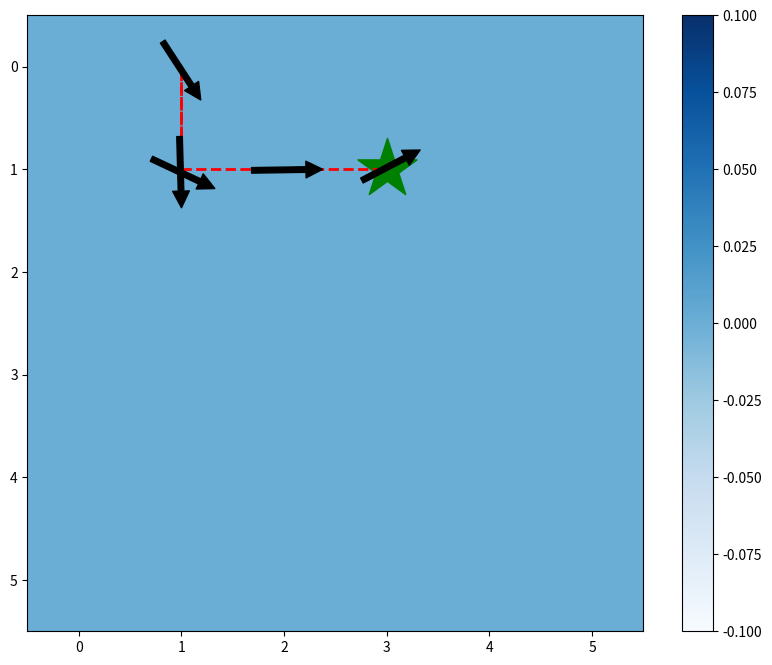

Reproduce this figure in Python.
import numpy as np
import matplotlib as mpl
import matplotlib.pyplot as plt


class BigBang:

    def __init__(self, W, L, pe):
        '''
        Creates gridded world/environment in which agent will operate.

        Inputs:
            W - INT indicating number of rows in grid (width)
            L - INT indicating number of columns in grid (length)

        NOTE: policy is held in two 1-D arrays (one for orientation, one for location).
        All other info is in matrices.
        '''
        assert 0 <= pe <= 1, 'Probability of rotation error (pe) must be: 0 <= pe <= 1'
        self.width = W  # x (column) dimension
        self.length = L  # y (row) dimension
        self.pe = pe
        self.ID_goal = []  # Value is set by self.InitializePolicy(ID_goal)
        self.PolicyValue = np.zeros(W * L)

        # rewardspace will not include orientation. It only holds a reward for physical location.
        self.rewardspace = np.zeros(W * L)

        # Initialize gradient, which will be a vector field pointing to the goal
        self.gradient = np.zeros(self.width * self.length)

        time = [i for i in range(12)]
        radians = [(2 * np.pi - (t / 12) * 2 * np.pi) % (2 * np.pi) for t in time]
        radians = np.roll(radians, 3)
        self.time2radians = {k: v for k, v in zip(time, radians)}

        # Create set of possible actions. Note: actions 0 and 2 are only
        # permissible if the robot is on the perimeter. All others may occur on
        # the interior and exterior. However, agent is not allowed to move off
        # the grid.
        # Key:
        #   position 0 (translation) - stay(0),up(0),right(3),down(6),left(9)
        #   position 1 (rotation) - Counter-Clockwise(-1),stay(0),Clockwise(1)
        self.actionspace = np.array([[-10, -1],
                                     [-10, 0],
                                     [-10, 1],
                                     [0, -1],
                                     [0, 0],
                                     [0, 1],
                                     [3, -1],
                                     [3, 0],
                                     [3, 1],
                                     [6, -1],
                                     [6, 0],
                                     [6, 1],
                                     [9, -1],
                                     [9, 0],
                                     [9, 1]])

        self.validdirections = list(set(self.actionspace[:, 0]))

        # Initialize an array of matrices, one for each possible translation command
        N_directions = len(self.validdirections)  # Number of travel directions(stay,up,right,down,right)
        self.adjacencytensor = np.zeros([W * L, W * L, N_directions], dtype=int)

        # Create offset arrays(stay,up,left,down,right)
        directions = [np.array([0, 0]), np.array([-1, 0]), np.array([0, 1]), np.array([1, 0]), np.array([0, -1])]
        N_states = self.length * self.width
        for ID in range(N_states):

            coords0 = self.ID2Coords(ID)
            coords0 = np.array(coords0)

            # Determine neighbor state based on translation direction
            idx = 0
            for offset in directions:
                coords_neighbor = coords0 + offset  # Get location of neighbor

                # Try indexing the rewardspace using the neighbor's coordinates.
                # If successful, change a 0 to a 1 in the adjacency matrix.
                ID_neighbor = self.Coords2ID(coords_neighbor)
                if ID_neighbor != np.inf:
                    self.adjacencytensor[ID, ID_neighbor, idx] = 1
                else:
                    pass

                idx += 1

        # Check that adjacency matrix is symmetric since graph is undirected
        assert np.sum(self.Symmetricity(True)) == 0

        print('Adjacency matrix successfully populated!')

        # Populate state IDs on grid
        self.gridspace = np.zeros([W, L])

        # Create grid with each position containing its ID
        count = 0
        for row, col in zip(range(self.width), range(self.length)):
            self.gridspace[row, col] = count
            count += 1

        self.policy = np.zeros([12, W * L, 2])  # Initial policy: face 0 and stand still

    def Coords2ID(self, coords):
        '''
        Converts a list of nested lists, each containing grid row & col coordinates,
        to a list state IDs. The result is two nested lists, one with state IDs
        and the other list containing the reward for the state ID in the
        corresponding position in the first list (state IDs). The output is
        compatible as an input to GenStateSpace

        Inputs:
            coords - LIST of length 2 lists each containing the row & col coordinates
                    of each state that will be assigned a reward
            rewards - LIST (optional) of reward values for each rol-col combination

        Outputs:
            output - LIST of two lists. First one containing each state ID, second
                    one containing the reward for each state in the first list.
                    If no rewards are provided, second list is empty.
        '''
        # Determine the state ID
        assert len(coords) == 2

        if 0 <= coords[0] < self.length and 0 <= coords[1] < self.width:
            row = coords[0]
            col = coords[1]
            ID = self.length * row + col % self.width

        else:
            ID = np.inf

        return ID

    def ID2Coords(self, ID):
        '''
        Converts list of state IDs to lists coordinates for each state ID.

        Inputs:
           ID - INT with grid ID

        Outputs:
           [row,col] - LIST  containing the row & col coordinates of the ID
        '''
        row = ID // self.length
        col = ID % self.length
        assert (row < self.width and col < self.length), "Invalid state ID"

        return [row, col]

    def AssignRewards(self, state_reward):
        '''
        Assigns reward values to states in grid.

        Inputs:
            state_reward - LIST (nested). First list is IDs to which rewards will
                           be assigned. Second is corresponding reward vaules

        Outputs:
            None (modifies self.rewardspace)
        '''
        states = state_reward[0]
        rewards = state_reward[1]
        for idx, reward in zip(states, rewards):
            self.rewardspace[idx] = reward

    def ReadPolicy(self, state):
        '''
        Return the optimal policy based on the current state.
        '''
        theta = state[0]
        ID = state[1]
        action = self.policy[theta, ID, :]
        return action

    def GetReward(self, ID):
        return self.rewardspace[ID]

    def IsInterior(self, ID):
        '''
        Determines whether a state lies on the perimeter of the grid.

        Inputs:
            ID - INT of state ID to check

        Outputs:
            result - BOOL indicating whether state is on perimeter
        '''
        N_neighbors = np.sum(self.adjacencytensor[ID, :])

        if N_neighbors == 4:
            result = True
        else:
            result = False
        return result

    def IsPerimeter(self, ID):
        '''
        Determines whether a state lies on the perimeter of the grid.

        Inputs:
            ID - INT of state ID to check

        Outputs:
            result - BOOL indicating whether state is in a corner
        '''
        IDs_perimeter = []
        IDs_perimeter.extend([i for i in range(self.length)])
        a = self.length * (self.length - 1) + self.length
        b = self.length
        IDs_perimeter.extend([i for i in range(0, a, b)])
        IDs_perimeter.extend([i + (self.length - 1) for i in range(0, a, b)])
        IDs_perimeter.extend([i for i in range(self.length * (self.length - 1), self.width * self.length)])

        if ID in IDs_perimeter:
            result = True
        else:
            result = False
        return result

    def Adjacency(self, ID0, ID1, direction):
        '''
        Determines whether two grid squares are adjacent.

        Inputs:
            ID0 - INT of current state ID (s)
            ID1 - INT of desired state ID (s')
            direction - INT indicating direction of travel

        Outputs:
            result - BOOL indicating true or false for adjacency
        '''
        if not (direction in self.validdirections):
            raise ValueError("Invalid action provided as input! Must be in the set {-10,0,3,6,9}")

        # Determine whether states are adjacent
        idx = self.validdirections.index(direction)
        matrixentry = self.adjacencytensor[ID0, ID1, idx]
        result = bool(matrixentry)

        return result

    def Symmetricity(self, hiddenmode=False):
        '''
        Calculates the difference between the adjacency matrix and its transpose.
        Can choose whether to display a figure or return the difference.
        Inputs:
            hiddenmode - BOOL; if False, a figure will be displayed showing the difference image.
                               if True, no figure will be displayed and matrix will be returned.
        Outputs:
            difference - ARRAY; if hiddenmode == True
        '''
        if not (hiddenmode):
            assert np.sum(self.adjacencytensor) != 0, "Adjacency tensor has not been populated yet."

        image = np.sum(self.adjacencytensor, axis=2)
        difference = image - np.transpose(image)

        if not (hiddenmode):
            mpl.pyplot.subplot(1, 2, 1)
            mpl.pyplot.title('Adjacency Matrix')
            mpl.pyplot.imshow(image)

            mpl.pyplot.subplot(1, 2, 2)
            mpl.pyplot.title('Original Minus Transpose')
            mpl.pyplot.imshow(difference)
        else:
            return difference

    def GetNextState(self, state0, action):
        '''
        Given the current state [theta,ID] and a translation action, determine
        the state that will follow. This does not incorporate rotation error.

        Input:
            state0 - LIST (state vector)
            action - LIST (action vector)
        '''
        theta0 = state0[0]
        ID0 = state0[1]

        a_rot = action[1]

        a_trans = action[0]
        orientation = self.RoundTheta(theta0)
        # Either flip heading, stay in place, or maintain heading based on command
        if a_trans == 1:
            heading = orientation
        elif a_trans == 0:
            heading = -10
        elif a_trans == -1:
            heading = (orientation - 6) % 12
        else:
            errormsg = ' '.join(['Invalid drive command received:', str(a_trans)])
            raise ValueError(errormsg)

        if heading == -10:
            adjacent = self.adjacencytensor[ID0, :, 0]
        elif heading == 0:
            adjacent = self.adjacencytensor[ID0, :, 1]
        elif heading == 3:
            adjacent = self.adjacencytensor[ID0, :, 2]
        elif heading == 6:
            adjacent = self.adjacencytensor[ID0, :, 3]
        elif heading == 9:
            adjacent = self.adjacencytensor[ID0, :, 4]

        # If on perimeter and no adjacent states, robot stays still but can rotate.
        if np.sum(adjacent) == 0 and self.IsPerimeter(ID0):
            ID1 = ID0
            theta1 = (theta0 + a_rot) % 12

        # If not on perimeter and no adjacent states, something is wrong.
        elif np.sum(adjacent) == 0 and not (self.IsPerimeter(ID0)):
            errormsg = ' '.join(
                ['No adjacent cell found, but agent is not on the perimeter. Something is wrong! ID:', str(ID0),
                 ', direction', str(heading)])
            raise ValueError(errormsg)

        # If adjacent state found, robot translates and rotates.
        elif np.sum(adjacent) == 1:
            ID1 = np.where(adjacent == 1)[0][0]
            theta1 = (theta0 + a_rot) % 12

        # If no cases above are satisfied, something is wrong.
        else:
            errormsg = ' '.join(
                ['Invalid number of adjacent states found for cell', str(ID0), 'direction', str(heading)])
            raise ValueError(errormsg)

        state1 = [theta1, ID1]
        return state1

    def Probability(self, state0, action, state1, debug=False):

        theta0 = state0[0]
        ID0 = state0[1]

        P_path = [self.pe, 1 - 2 * self.pe, self.pe]
        rotations = [-1, 0, 1]
        theta_error = [(theta0 + d) % 12 for d in rotations]
        theta_tilde = [self.RoundTheta(theta) for theta in theta_error]  # Call this heading later
        # a_trans is squared as a quick fix. Algorithm was getting confused on directionality.
        ID_tilde = [self.GetNextState([t, ID0], action)[1] for t in theta_tilde]

        # Get a list of all possible states reachable from current state using
        # the chosen action.
        allstates = []
        for ID in ID_tilde:
            allstates.append([])
            for rot in rotations:
                a = (theta0 + rot) % 12
                b = ID
                allstates[-1].append([a, b])

        # Calculate total probability
        TotalProbability = 0
        for i in range(len(allstates)):
            group = allstates[i]
            if state1 in group:
                TotalProbability += P_path[i]

        if debug:
            return TotalProbability, allstates
        else:
            return TotalProbability

    def RoundTheta(self, theta):
        '''
        Round current orientation to the nearest cardinal direction
        '''
        if theta in [11, 0, 1]:
            orientation = 0
        elif theta in [2, 3, 4]:
            orientation = 3
        elif theta in [5, 6, 7]:
            orientation = 6
        elif theta in [8, 9, 10]:
            orientation = 9

        else:
            errormsg = ' '.join(['Invalid theta received as input:', str(theta)])
            raise ValueError(errormsg)

        return orientation

    def InitializePolicy(self, ID_goal):
        '''
        Creates initial policy for agent based on gradients and geometry.
        Inputs:
            ID_goal - INT which is the ID of the grid cell with the goal

        Outputs:
            None (modified self.policy)
        '''
        self.ID_goal = ID_goal
        self.InitializeGradient(ID_goal)  # Calculate gradient

        # Iterate through all orientations and grid cells
        for theta0 in range(12):
            phi = self.time2radians[theta0]  # Orientation
            u = np.array([np.cos(phi), np.sin(phi)])  # Orientation unit vector
            for ID0 in range(self.width * self.length):

                # Set the current state and then weigh the options of going forwards of backwards.
                state0 = [theta0, ID0]

                ##################
                # FORWARDS
                action0_f = [1, 0]  # Move fwd, no rotation
                state1_f = self.GetNextState(state0, action0_f)
                ID1_f = state1_f[1]
                delta_f = abs(theta0 - self.gradient[ID1_f])

                # BACKWARDS
                action0_b = [-1, 0]  # Move bwd, no rotation
                state1_b = self.GetNextState(state0, action0_b)
                ID1_b = state1_b[1]
                delta_b = abs(theta0 - self.gradient[ID1_b])
                ##################

                # Deterine which action resulted in the smallest turning angle.
                # If turning angles are same, choose the one that gets us closer to the goal.
                # Then, figure out which direction the turn is (CW vs CCW)
                if abs(delta_f - delta_b) < 5:
                    coords_goal = self.ID2Coords(ID_goal)

                    coords1_f = self.ID2Coords(state1_f[1])
                    displ1_f = [coords1_f[1] - coords_goal[1], coords1_f[0] - coords_goal[0]]
                    dist1_f = np.linalg.norm(displ1_f)

                    coords1_b = self.ID2Coords(state1_b[1])
                    displ1_b = [coords1_b[1] - coords_goal[1], coords1_b[0] - coords_goal[0]]
                    dist1_b = np.linalg.norm(displ1_b)

                    arg = np.argmin([dist1_b, dist1_f])
                    a_trans_star = arg * 2 - 1  # Mapping from [0,1] -> [-1,1]

                else:
                    arg = np.argmin([delta_b, delta_f])
                    a_trans_star = arg * 2 - 1  # Mapping from [0,1] -> [-1,1]

                # If fwd provides an easier turn:
                if a_trans_star == 1:
                    time_gradient = self.gradient[ID1_f]

                # If bwd provides an easier turn:
                elif a_trans_star == -1:
                    time_gradient = self.gradient[ID1_b]

                psi = self.time2radians[time_gradient]  # Angle of gradient vector
                v = np.array([np.cos(psi), np.sin(psi)])

                # Get direction of optimal rotation [-1,1] -> [CCW,CW]
                rot_sign = np.cross(v, u)
                if rot_sign >= 0:
                    a_rot_star = 1
                else:
                    a_rot_star = -1

                self.policy[theta0, ID0, 0] = a_trans_star
                self.policy[theta0, ID0, 1] = a_rot_star

    def InitializeGradient(self, ID_goal):
        '''
        Generate a vector "gradient" field pointing towards the goal from all other states.
        This function is called within the policy initialization function.

        Input:
            The grid ID of the goal.

        Output:
            None (modifies self.gradient)
        '''
        IDs = np.zeros([np.size(self.gridspace, 0), np.size(self.gridspace, 1)])

        count = 0
        for row in range(self.length):
            for col in range(self.width):
                IDs[row, col] = count
                count += 1

        # Create cartesian coordinate system for trigonometry calculations
        cartesian = np.zeros([np.size(self.gridspace, 0), np.size(self.gridspace, 1), 2])

        # X values
        for col in range(self.width):
            cartesian[:, col, 0] = col

        # Y values
        for row in range(self.length):
            cartesian[row, :, 1] = -row

        # Shift cartesian space so goal is at origin
        coords_goal = self.ID2Coords(ID_goal)
        cartesian[:, :, 0] -= cartesian[coords_goal[0], coords_goal[1], 0]
        cartesian[:, :, 1] -= cartesian[coords_goal[0], coords_goal[1], 1]

        # Iterate through all possible states (orientation, location) to generate policy
        count = 0
        for y in cartesian[:, 0, 1]:

            for x in cartesian[0, :, 0]:

                if x == 0 and y == 0:
                    psi = np.pi / 2

                else:
                    v = np.array([x, y])
                    v = np.transpose(v)
                    v = -v / np.linalg.norm(v, 2)

                    psi = np.arctan2(v[1], v[0])

                orientation = round((2 * np.pi - psi + np.pi / 2) / (2 * np.pi / 12)) % 12

                self.gradient[count] = orientation

                count += 1


# Uncomment for deugging to see the policy in the physical grid format
#            output = np.zeros([W,L,12])
#
#            for i in range(12):
#                output[:,:,i] = np.vstack([policy[i,a:(a+L),0] for a in range(0,W*L,L)])

class Agent(BigBang):
    def __init__(self, world, state=[0, 0], patience=18):
        self.state = state
        self.statehist = [self.state]
        self.errorhist = []
        self.actionhist = []
        self.patience = patience
        self.world = world
        self.foundcake = False
        self.stuck = False
        initmsg = ' '.join(['Agent initialized with state', str(self.state)])
        print(initmsg)

    def UpdateHist(self, state=[], error=[]):
        '''
        '''
        if error in [-1, 0, 1] and state == []:
            self.errorhist.append(error)
            assert (len(self.statehist) == len(
                self.errorhist)), 'When updating the error history, it must be as long as the state history.'


        elif len(state) == 2 and error == []:
            self.statehist.append(state)

        elif len(state) == 2 and error in [-1, 0, 1]:
            errormsg = 'Cannot update state history and error history simultaneously since they occur in sequence.'
            raise ValueError(errormsg)

        else:
            errormsg = ' '.join(['Invalid state and/or error update! State:', str(state), 'Error:', str(error)])
            raise ValueError(errormsg)

    def CheckStatus(self):
        '''
        '''
        if self.world.GetReward(self.state[1]) == np.max(self.world.rewardspace):
            self.foundcake = True

            print('Agent found the cake!')

        if len(self.statehist) >= self.patience:
            result = True
            N = min(self.patience, len(self.statehist))
            for n in range(N - 1, 0, -1):
                result = result and (self.statehist[n] == self.statehist[n - 1])

            if result:
                self.stuck = True
                print('Agent got stuck and gave up!')

    def Translate(self, action):
        '''
        Takes an action as an input and updates the agent's state

        Inputs:
            action - LIST [{-1,0,1},{-1,0,1}] (state vector)
        '''
        theta0 = self.state[0]
        ID0 = self.state[1]

        heading = self.RoundTheta(theta0)

        ID1 = self.world.GetNextState([heading, ID0], action)[1]

        self.state = [theta0, ID1]

        # No state update here because

    def Rotate(self, action):
        '''
        '''
        delta = action[1]
        self.state[0] = int((self.state[0] + delta) % 12)

        self.UpdateHist(state=self.state, error=[])

    #    def RotateToHighestReward(self):
    #        if self.IsPerimeter(self.state):
    #            ID0 = self.state[1]
    #            adjacency_neighbors = np.sum(self.adjacencytensor[ID0,:,1:],2)
    #            IDs_neighbors = [ID for ID,adj in enumerate(adjacency_neighbors) if adj == 1]
    #            Rewards_neighbors = [self.GetReward(ID) for ID in IDs_neighbors]
    #        else:
    #            raise ValueError('Pure rotation command encountered in a non-perimeter state.')

    def RotationError(self):
        '''
        Determines whether a rotation error is incurred and then updates the agent's error history.

        Inputs:
            None

        Outputs:
            None (modified agent's state directly)
        '''
        error_eff = 0
        if np.random.rand() <= self.pe:
            self.Rotate(1)
            error_eff += 1

        if np.random.rand() <= self.pe:
            self.Rotate(-1)
            error_eff -= 1

        self.UpdateHist(state=[], error=error_eff)

    def Act(self, action):
        '''
        '''
        # Agent's state is modified directly by each of these steps
        self.RotationError  # Possibly incur rotation error
        self.Translate(action)  # Move in commanded direction
        self.Rotate(action)  # Post-translation rotation

    def Navigate(self, iters_max=40):
        '''
        '''
        # Get initial proposed action
        action_proposed = self.world.ReadPolicy(self.state)

        # While agent has not found cake, is not stuck, and has not given up,
        # navigate the state space.
        count = 0
        while not (self.foundcake) and not (self.stuck) and count <= iters_max:
            state_proposed = self.world.GetNextState(self.state, action_proposed)

            # If current and proposed states are adjacent via proposed action, act.
            if self.world.Probability(self.state, action_proposed, state_proposed) > 0:
                self.Act(action_proposed)

            self.CheckStatus()  # Check to see if robot is stuck.
            action_proposed = self.world.ReadPolicy(self.state)

            count += 1

    def PolicyEvaluator(self):
        pass


def drawArrow(Werld, state, ax):
    '''
    Draw an arrow in a given grid cell and orientation
    '''

    def R(phi):
        '''
        2-dimensional CCW rotation by phi degrees

        Input:
            phi - FLOAT indicating rotation angle in radians

        Output:
            vector_rotated - NUMPY ARRAY containing the 2 components of the rotated vector
        '''
        if phi == Werld.time2radians[0]:
            phi -= 0.1
        phi += np.pi

        vector_rotated = np.array([[np.cos(phi), -np.sin(phi)], [np.sin(phi), np.cos(phi)]])
        return vector_rotated

    # Extract state information, get coordinates, and get the orientation in terms of clock time
    time = state[0]
    ID = state[1]
    coords = np.array([ID % 6, ID // 6])
    phi = Werld.time2radians[time]

    # Create reference vector (a rightward arrow at 3:00 is used since that's where
    # rotation on the unit circle starts. All other orientations will be attained
    # by rotating this vector CCW).
    XY = np.array([coords[0] - 0.375, coords[1]])  # Vector head
    XYTEXT = np.array([coords[0] + 0.375, coords[1] - 0.05])  # Vector tail

    # Rotate the vector and convert it to a tuple
    xy = (XY - coords) @ R(phi) + coords
    xy = tuple(xy)

    xytext = (XYTEXT - coords) @ R(phi) + coords
    xytext = tuple(xytext)

    # Draw the arrow
    ax.annotate(' ',
                xy=xy,
                xycoords='data',
                xytext=xytext,
                arrowprops=dict(facecolor='black'))


def plotPolicy(Policy_Aprx, StateValue, Werld, title=[]):
    '''
    Plot a policy on the grid space
    '''

    # Initialize state value matrix
    StateValue_matrix = np.zeros([6, 6])
    N_states = len(Policy_Aprx)

    # If state values weren't provided, set all the values to zero for the plot.
    if StateValue != []:
        for s in range(N_states):
            StateValue_matrix[s % 6, s // 6] = StateValue[s]

    # Prepare the figure
    fig = mpl.pyplot.figure(figsize=(10, 8))
    ax = fig.add_subplot(111)
    mpl.pyplot.imshow(StateValue_matrix, cmap='Blues')
    mpl.pyplot.colorbar()

    # Draw arrows for each state
    for ID in np.arange(N_states):
        theta = Policy_Aprx[ID]
        drawArrow(Werld, [theta, ID], ax)

    # If a title was provided, add it to the plot.
    if title != []:
        mpl.pyplot.title(title)

    mpl.pyplot.show()


def plotStateHistory(Werld, statehist, StateValue=[]):
    '''
    Plot the agent's state history (path and orientation) on the grid

    Inputs:
        Werld - BIGBANG object
        statehist - LIST (nested) with length 2 lists containing state history
        StateValue - Value to be used as temperature in the plot. Typically the state value or reward

    Ouputs:
        None (displays agent's path)
    '''
    StateValue_matrix = np.zeros([6, 6])
    N_states = Werld.length * Werld.width

    if StateValue != []:
        for s in range(N_states):
            StateValue_matrix[s % 6, s // 6] = StateValue[s]

    fig = mpl.pyplot.figure(figsize=(10, 8))
    ax = fig.add_subplot(111)
    mpl.pyplot.imshow(StateValue_matrix, cmap='Blues')
    mpl.pyplot.colorbar()

    state0 = statehist[0]
    drawArrow(Werld, state0, ax)
    for state1 in statehist[1:]:
        ID0 = state0[1]
        ID1 = state1[1]

        coords0 = [ID0 % 6, ID0 // 6]
        coords1 = [ID1 % 6, ID1 // 6]

        mpl.pyplot.plot([coords0[0], coords1[0]], [coords0[1], coords1[1]], 'r--', lw=2)

        drawArrow(Werld, state1, ax)

        state0 = state1

    coords_goal = Werld.ID2Coords(Werld.ID_goal)
    mpl.pyplot.scatter(coords_goal[1], coords_goal[0], marker='*', s=2000, c='g')


World = BigBang(6, 6, 0)

IDs_red = [0, 1, 2, 3, 4, 5, 6, 11, 12, 17, 18, 23, 24, 29, 30, 31, 32, 33, 34, 35]
rewards_red = [-100 for i in range(len(IDs_red))]

IDs_yellow = [8, 10, 14, 16, 20, 22]
rewards_yellow = [-1 for i in range(len(IDs_yellow))]

IDs_green = [9]
rewards_green = [1]

World.AssignRewards([IDs_red, rewards_red])
World.AssignRewards([IDs_yellow, rewards_yellow])
World.AssignRewards([IDs_green, rewards_green])

# World.GetNextState([6,0],[-1,1])

World.InitializePolicy(9)

agent0 = Agent(World, state=[6, 7], patience=18)
agent0.Navigate()

plotStateHistory(World, agent0.statehist[0:20])